Run: headless pygame with SDL's dummy video driver; simulated clock (each Clock.tick advances the game by its frame time, no real sleeping); random seed 0; keys injected as events and as key.get_pressed() state; no mouse input.
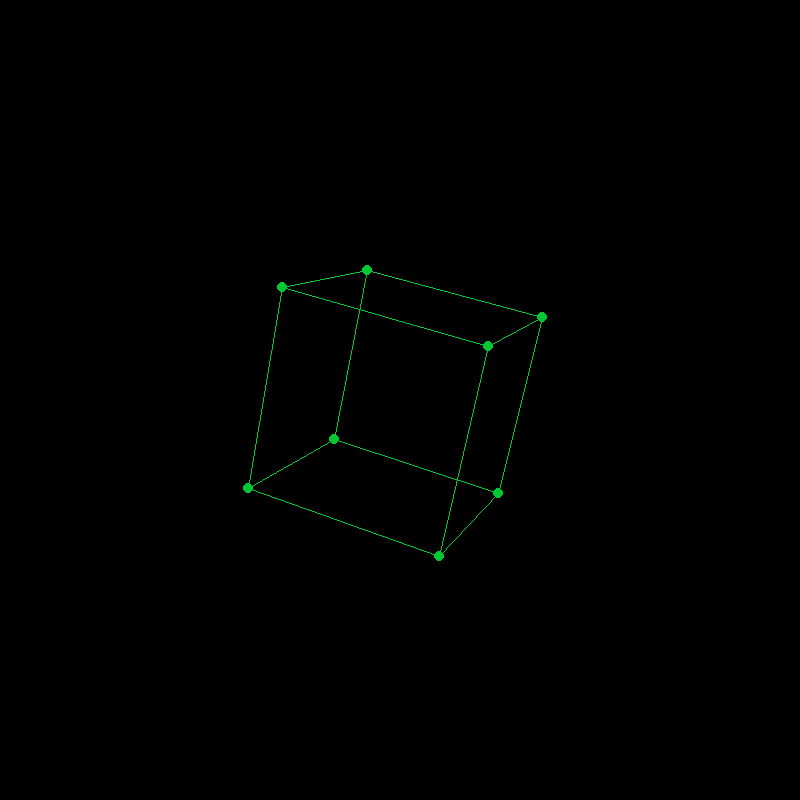
Frame 1 of 4 · flips 1–60 · no input
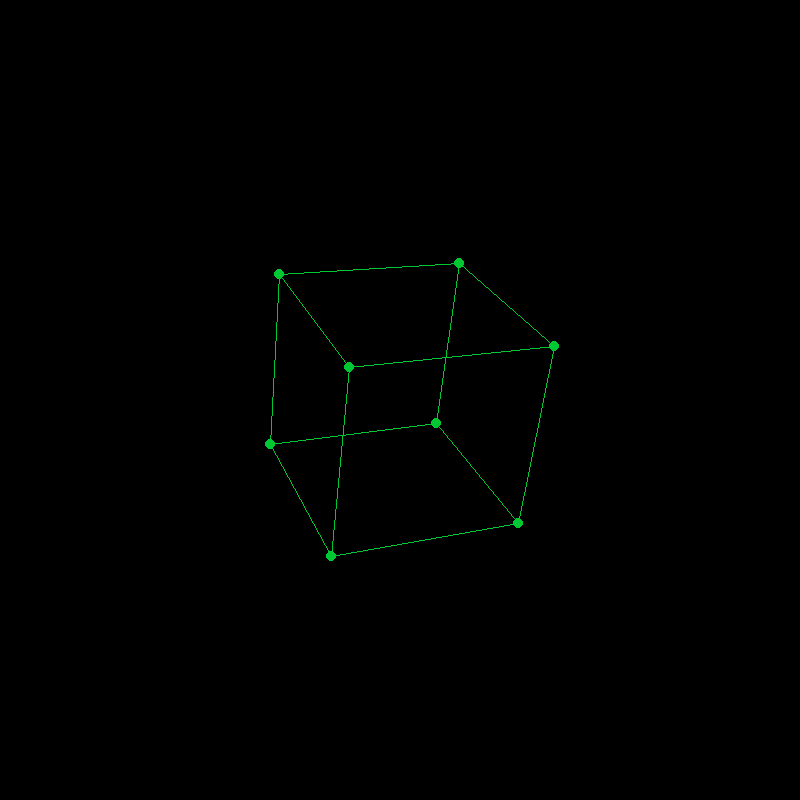
Frame 2 of 4 · flips 61–180 · tapped SPACE, RETURN · held RIGHT (→), D
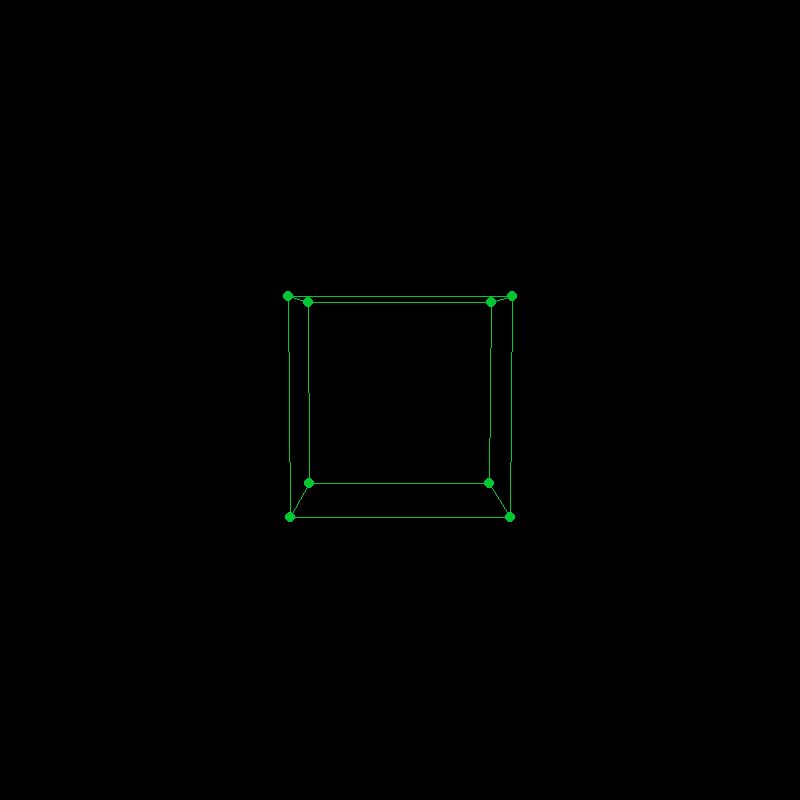
Frame 3 of 4 · flips 181–300 · held DOWN (↓), S
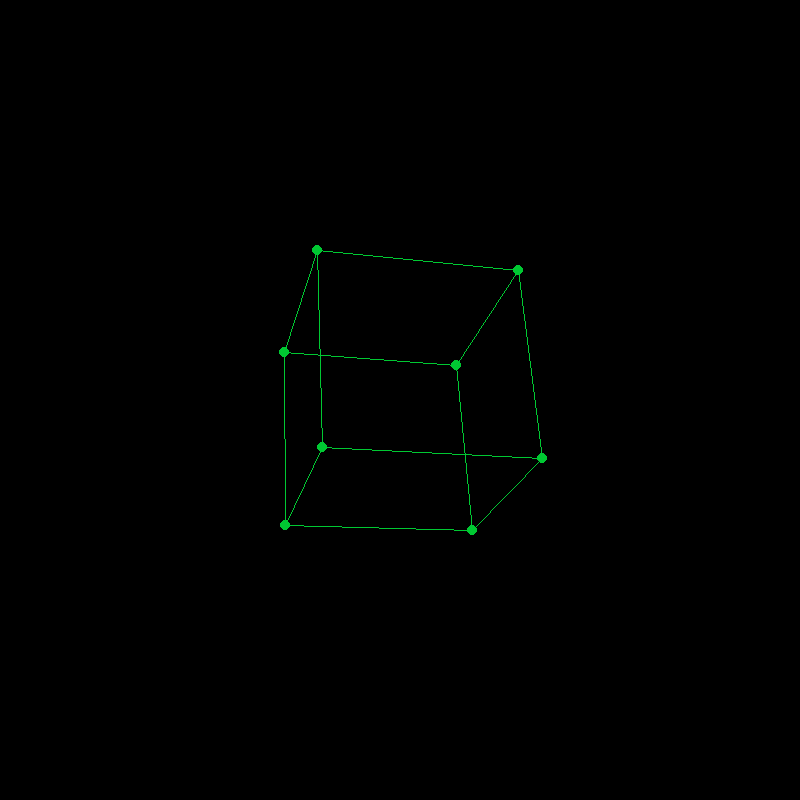
Frame 4 of 4 · flips 301–420 · held LEFT (←), A, UP (↑), W

The pygame program that drew these frames:

import os
import time
import pygame
from math import *

import pygame.draw

pygame.init()
screen = pygame.display.set_mode((800,800))
clock = pygame.time.Clock()

angle = 0

projection_matrix = [
    [1, 0, 0],
    [0, 1, 0],
    [0, 0, 0]
]

point_matrix = [
    [1, 1, 1],
    [1, 1, -1],
    [1, -1, -1],
    [1, -1, 1],
    [-1, -1, 1],
    [-1, -1, -1],
    [-1, 1, -1],
    [-1, 1, 1]
]

def matrix_m(a, b):
    # a is going to be a modifying matrix
    # b is going to be a 3d point matrix
    a_row = len(a)
    b_row = len(b)
    a_col = len(a[0])
    b_col = len(b[0])

    out_matrix = []

    for i in range(b_row):
        mini_output = []
        for j in range(a_col):
            running_total = 0
            for k in range(b_col):
                running_total += b[i][k] * a[j][k]
            mini_output.append(running_total)
        out_matrix.append(mini_output)

    return out_matrix

def project(axis_to_project, z, FL):
    return (FL * axis_to_project)/(FL + z)

def draw_segment(point_a, point_b):
    pygame.draw.line(screen, (0, 200, 50), point_a, point_b)

def draw_cube(projected_point_list):
    for i in range(4):
        draw_segment(projected_point_list[i], projected_point_list[7-i])
        if i+1 !=4: 
            draw_segment(projected_point_list[i], projected_point_list[i+1]) 
            draw_segment(projected_point_list[i+4], projected_point_list[i+5]) 
        else: 
            draw_segment(projected_point_list[i], projected_point_list[0])
            draw_segment(projected_point_list[i+4], projected_point_list[4])

running = True
while running:
    screen.fill((0,0,0))
    angle += 0.005
    rotation_x = [
        [1, 0, 0],
        [0, cos(angle), -sin(angle)],
        [0, sin(angle), cos(angle)]
    ]

    rotation_y = [
        [cos(angle), 0, sin(angle)],
        [0, 1, 0],
        [-sin(angle), 0, cos(angle)]
    ]

    rotation_z = [
        [cos(angle), -sin(angle), 0],
        [sin(angle), cos(angle), 0],
        [0, 0, 1]
    ]
    my_matrix = matrix_m(rotation_z, matrix_m(rotation_y, matrix_m(rotation_x, point_matrix)))
    os.system('cls')
    projected_point_list = []
    for point in my_matrix: print(point)
    for event in pygame.event.get():
        if event.type == pygame.QUIT:
            running = False
    for point in my_matrix:
        for i in range(len(point)):
            point[i] = (point[i] * 100)
        projected_point = (project(point[0], point[2], 1000)+400, project(point[1], point[2], 1000)+400)
        projected_point_list.append(projected_point)
        pygame.draw.circle(screen, (0, 200, 50), projected_point, 5)
    draw_cube(projected_point_list)
    pygame.display.update()
    clock.tick(60)
